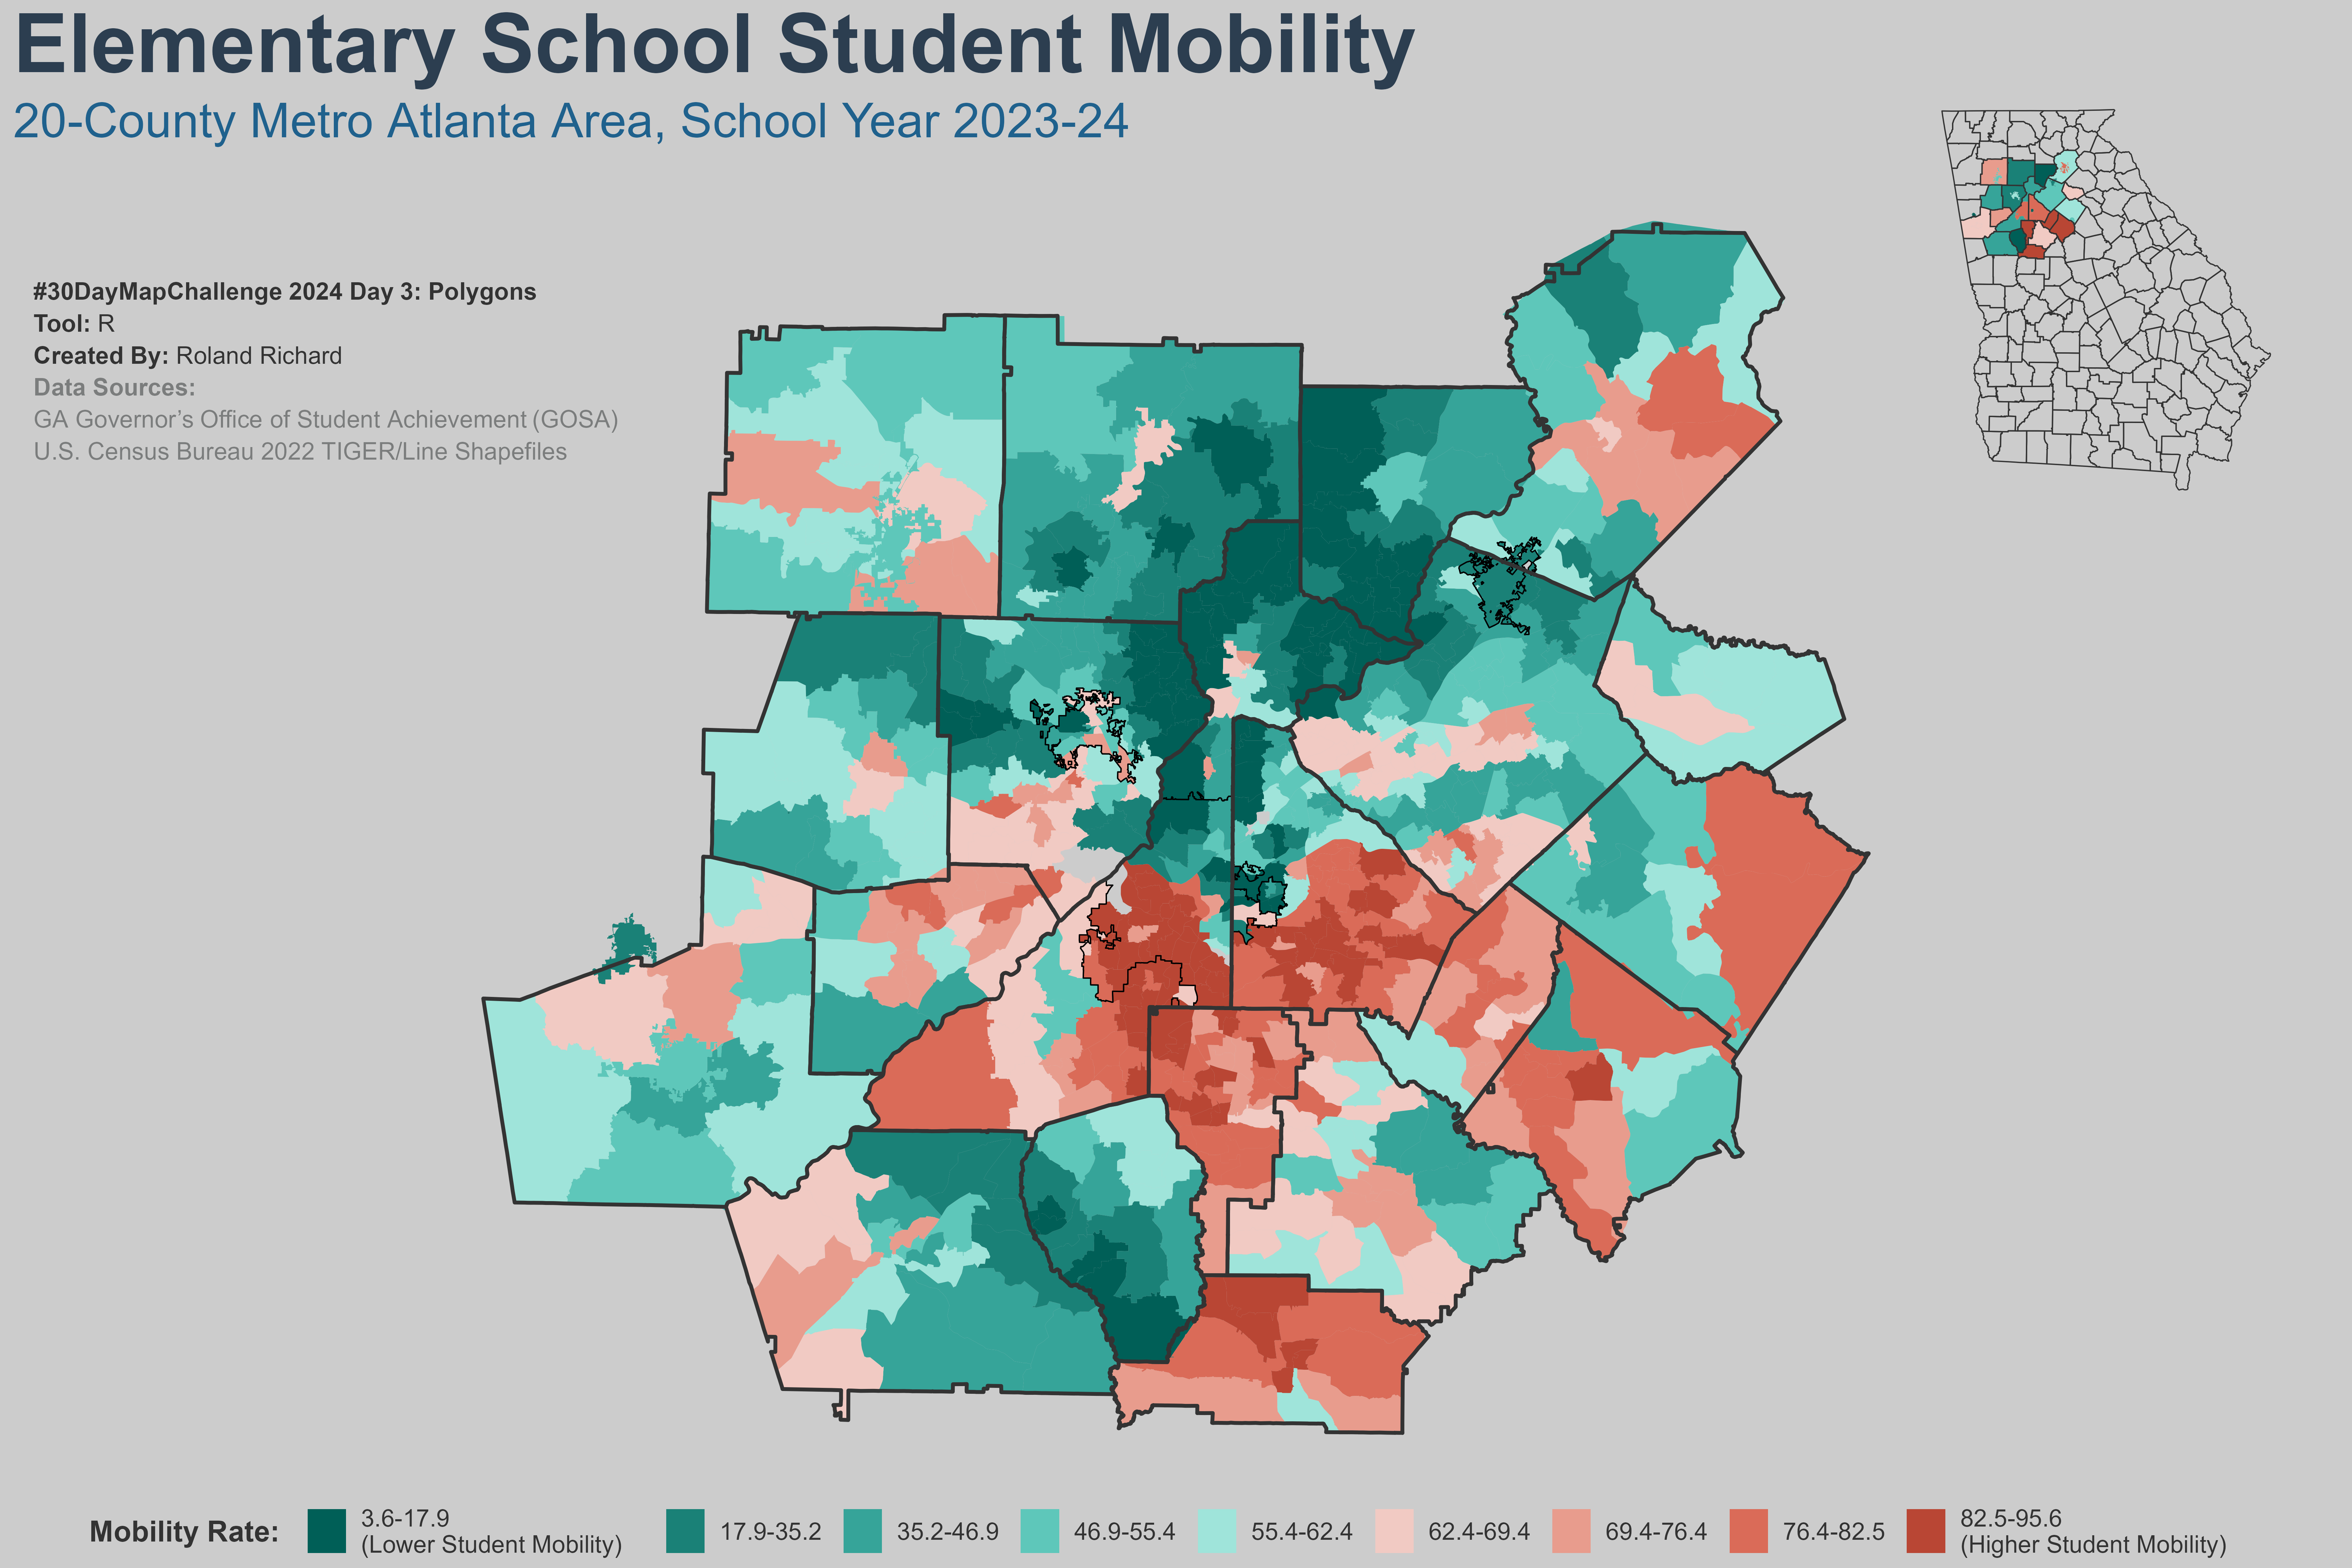

Reproduce this figure in R.
################################################################################
## Project: day3_polygons
## Purpose: 
## Created: 
## Updated: 
## Creator: 
################################################################################

library(tidyverse)
library(tidycensus)
library(glue)
library(here)
library(sf)
library(rio)
library(ggmap)
library(hexbin)
library(tmap)
library(tmaptools)
library(patchwork)
library(extrafont)
library(extrafontdb)
library(ggtext)
library(tigris)
library(colorspace)
library(janitor)
library(cowplot)

# Load Data ---------------------------------------------------------------    

metro_es_zones <- read_sf("data/metro_es_sspi.gpkg")
metro_20_bounds <- read_sf("data/metro_20_counties.gpkg")
load(here("data","metro_boundaries.rdata"))

sys_dc <- import("2024_directly_certified_district.xls")
sch_dc <- import("2024_directly_certified_school.xls")

ga_sch_systems <- school_districts(state = "13", type = "unified", cb = TRUE)

state_ids <- metro_es_zones |>
  select(nces_sys_id, sys_id, orig_state_id) |>
  distinct(.keep_all = F) |>
  st_drop_geometry()

metro_ids <- state_ids |> filter(nces_sys_id %in% c(
  "1300120",
  "1300290",
  "1300510",
  "1300840",
  "1300870",
  "1300900",
  "1301110",
  "1301230",
  "1301290",
  "1301500",
  "1301680",
  "1301740",
  "1301860",
  "1302130",
  "1302220",
  "1302280",
  "1302310",
  "1302550",
  "1302610",
  "1302820",
  "1303510",
  "1303930",
  "1304020",
  "1304410",
  "1302520",
  "1305390",
  "1300330",
  "1300600",
  "1304540"
)) |> distinct(nces_sys_id, .keep_all = T)

metro_systems <- ga_sch_systems |> filter(
  GEOID %in% c(
    "1300120",
    "1300290",
    "1300510",
    "1300840",
    "1300870",
    "1300900",
    "1301110",
    "1301230",
    "1301290",
    "1301500",
    "1301680",
    "1301740",
    "1301860",
    "1302130",
    "1302220",
    "1302280",
    "1302310",
    "1302550",
    "1302610",
    "1302820",
    "1303510",
    "1303930",
    "1304020",
    "1304410",
    "1302520",
    "1305390",
    "1300330",
    "1300600",
    "1304540"
  )
)

metro_systems <- metro_systems |> right_join(metro_ids, by = join_by(GEOID == nces_sys_id ))

schoolDC <- sch_dc |> clean_names() |> 
  mutate(orig_state_id = glue('GA-{system_id}-{sprintf("%04i",school_id)}'))

sysDC <- sys_dc |> clean_names() |> mutate(sys_id = sprintf("%03i", system_id))

metro_es <-   metro_es_zones |> 
  select(nces_sch_id:cluster) |>
  st_drop_geometry() |> 
  distinct(.keep_all = T)

dfGeo <- metro_es_zones %>% left_join(schoolDC, by = 'orig_state_id') 

dfGeo <- dfGeo |> filter(!is.na(direct_cert_perc))

dfGeoSys <- metro_systems |> left_join(sysDC,by = join_by(sys_id == sys_id))

# for inset map
es_bb <- st_as_sfc(st_bbox(dfGeo))

# Color Schemes
tlr <- c('#009392','#72aaa1','#b1c7b3','#f1eac8','#e5b9ad','#d98994','#d0587e')
clr <- c("#005f57", "#1a8177", "#36a499", "#5ec7ba", "#9fe4da", "#f1cac3", "#e89c8d", "#da6b58", "#b94634", "#8e2a1b")

ga_counties <- st_as_sf(counties(state = "13", cb = TRUE)) %>%
  simplify_shape(0.2) %>%
  st_transform(crs = 2240)

ga_outline <- st_as_sf(states(cb = TRUE)) %>%
  filter(STUSPS == "GA") %>%
  simplify_shape(0.2) %>%
  st_transform(crs = 2240)

ga_inset <- ggplot() +
  geom_sf(
    data = dfGeoSys |> filter(!is.na(direct_cert_perc)),
    aes(fill = cut(
      direct_cert_perc,
      breaks = c(quantile(
        direct_cert_perc,
        probs = seq(0, 1, length = 10),
        na.rm = T
      )),
      include.lowest = T
    )),
    color = NA,
    show.legend = F
  ) +
  scale_fill_manual(name = "Mobility Rate:", values = c(clr))+
  geom_sf(
    data = ga_counties ,
    fill = NA,
    color = '#333333',
    lwd = 0.25
  ) +
  theme(legend.position = F) +
  theme_void()

ga_inset

metro_map <-
  ggplot() +
  geom_sf(data = dfGeo |> filter(!is.na(direct_cert_perc)),
          aes(fill = cut(
            direct_cert_perc,
            breaks = c(quantile(direct_cert_perc, probs = seq(0, 1, length = 10),na.rm = T)),
            include.lowest = T
          )),
          color = NA) +
  scale_fill_manual(
    name = "Mobility Rate:",
    values = c(clr),
    labels = c(
      "3.6-17.9\n(Lower Student Mobility)",
      "17.9-35.2",
      "35.2-46.9",
      "46.9-55.4",
      "55.4-62.4",
      "62.4-69.4",
      "69.4-76.4",
      "76.4-82.5",
      "82.5-95.6\n(Higher Student Mobility)"
    )
  ) + guides(fill = guide_legend(nrow = 1)) + 
  geom_sf(data = dist_bounds, fill = NA, color = '#000000', lwd = 0.25) +
  geom_sf(data = metro_20_bounds , fill = NA, color = '#333333', lwd = 0.75) +
  coord_sf(crs = 2240,expand = TRUE)+
  theme_void() +
  theme(
    legend.position = "bottom",
    legend.direction = "horizontal",
    legend.title = element_text(size = 12, family = "Montserrat", face = "bold", colour = "#333333"),
    legend.text = element_text(size = 10, family = "Montserrat", colour = "#333333"),
    legend.spacing.x = unit(0.5, 'cm'),
    legend.box = "horizontal"
  )

credits <- tibble(
  label = c(
    "<span style='font-size:10pt'><strong>#30DayMapChallenge 2024 Day 3: Polygons</strong><br>
    <b>Tool:</b> R <br> <b>Created By:</b> Roland Richard<br>
<span style='font-size:10pt; color:#7B7D7D;'><b>Data Sources:<br></b> GA Governor’s Office of Student Achievement (GOSA)<br>U.S. Census Bureau 2022 TIGER/Line Shapefiles</span>"
  )
) %>%
  ggplot() +
  geom_richtext(
    aes(x = 1, y = 0, label = label),
    colour = "#333333",
    hjust = 0,
    vjust = 0,
    fill = NA,
    label.color = NA,
    show.legend = FALSE
  ) +
  theme_void(base_family = "Montserrat")

# Combine Maps using Cowplot and Patchwork

day3_map <-
  ggdraw() +
  draw_plot(metro_map) +
  draw_plot(ga_inset, x = 0.75, y = 0.75, width = 0.3, height = 0.3) +
  draw_plot(credits, x =-0.25, y = 0.60, width = 0.51, height = 0.35) +  # Adjusted annotation position slightly upward
  plot_annotation(
    title = "<span style='font-size:34pt; color:#2C3E50; font-family:Bungee;'>Elementary School Student Mobility</span>",
    subtitle = "<span style='font-size:20pt; color:#1F618D; font-family:Montserrat;'>20-County Metro Atlanta Area, School Year 2023-24</span>",
    theme = theme(
      plot.title = element_markdown(
        size = 28,
        family = "Bungee",
        face = "bold",
        hjust = 0
      ),
      plot.subtitle = element_markdown(size = 20, family = "Montserrat", hjust = 0),
      plot.caption = element_markdown(colour = "#333333")
    )
  ) &
  theme(text = element_text(family = 'Montserrat'),
        plot.background = element_rect(fill ="#CCCCCC" , color = NA),
        panel.border = element_blank())

day3_map

# Save the Final Map
ggsave(day3_map,
       filename = "day3_polygons.png",
       type = "cairo",
       scale = 0.75,
       width = 18,
       height = 12,
       units = "in",
       dpi = 500)
